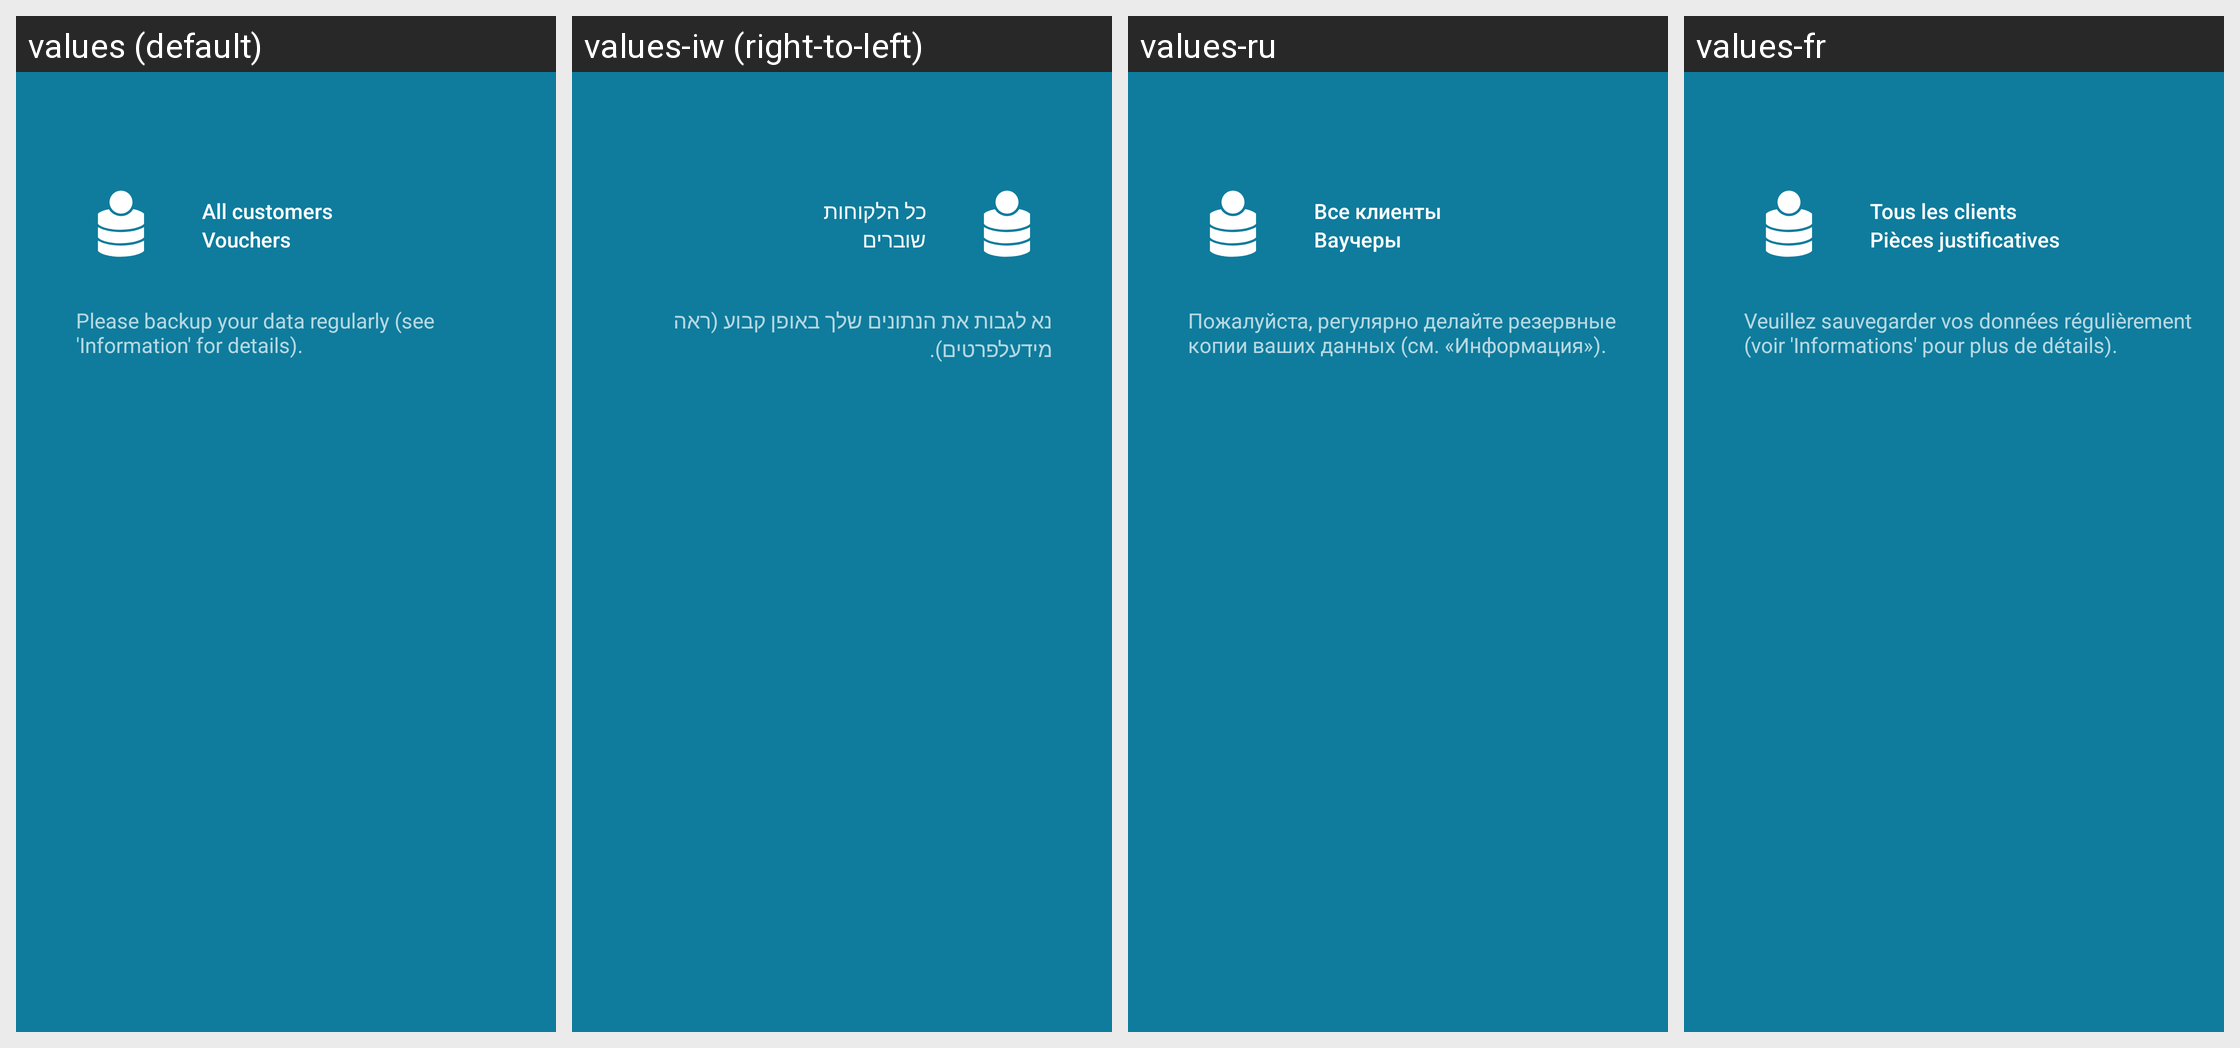

Strings drawn on this Android screen and how each of the app's shown locales translates them:
Android screen res/layout/activity_main_navheader.xml rendered under 4 locales, left to right: values (default), values-iw (right-to-left), values-ru, values-fr. Device: Nexus 5 (rendered at 1080×1920; each locale shown at half size, 540×960, under a caption strip naming it); theme AppTheme.
Other locales in the repository, not shown: values-de, values-es, values-it, values-nl.
Strings drawn on this screen, with the default value and each locale's value (text and hints the layout hard-codes, and strings that could not be matched under every locale, appear in the picture but are not listed):

all_customers
  values: All customers
  values-iw: כל הלקוחות
  values-ru: Все клиенты
  values-fr: Tous les clients

vouchers
  values: Vouchers
  values-iw: שוברים
  values-ru: Ваучеры
  values-fr: Pièces justificatives

backup_regularly_note
  values: Please backup your data regularly (see 'Information' for details).
  values-iw: נא לגבות את הנתונים שלך באופן קבוע (ראה מידעלפרטים).
  values-ru: Пожалуйста, регулярно делайте резервные копии ваших данных (см. «Информация»).
  values-fr: Veuillez sauvegarder vos données régulièrement (voir 'Informations' pour plus de détails).
